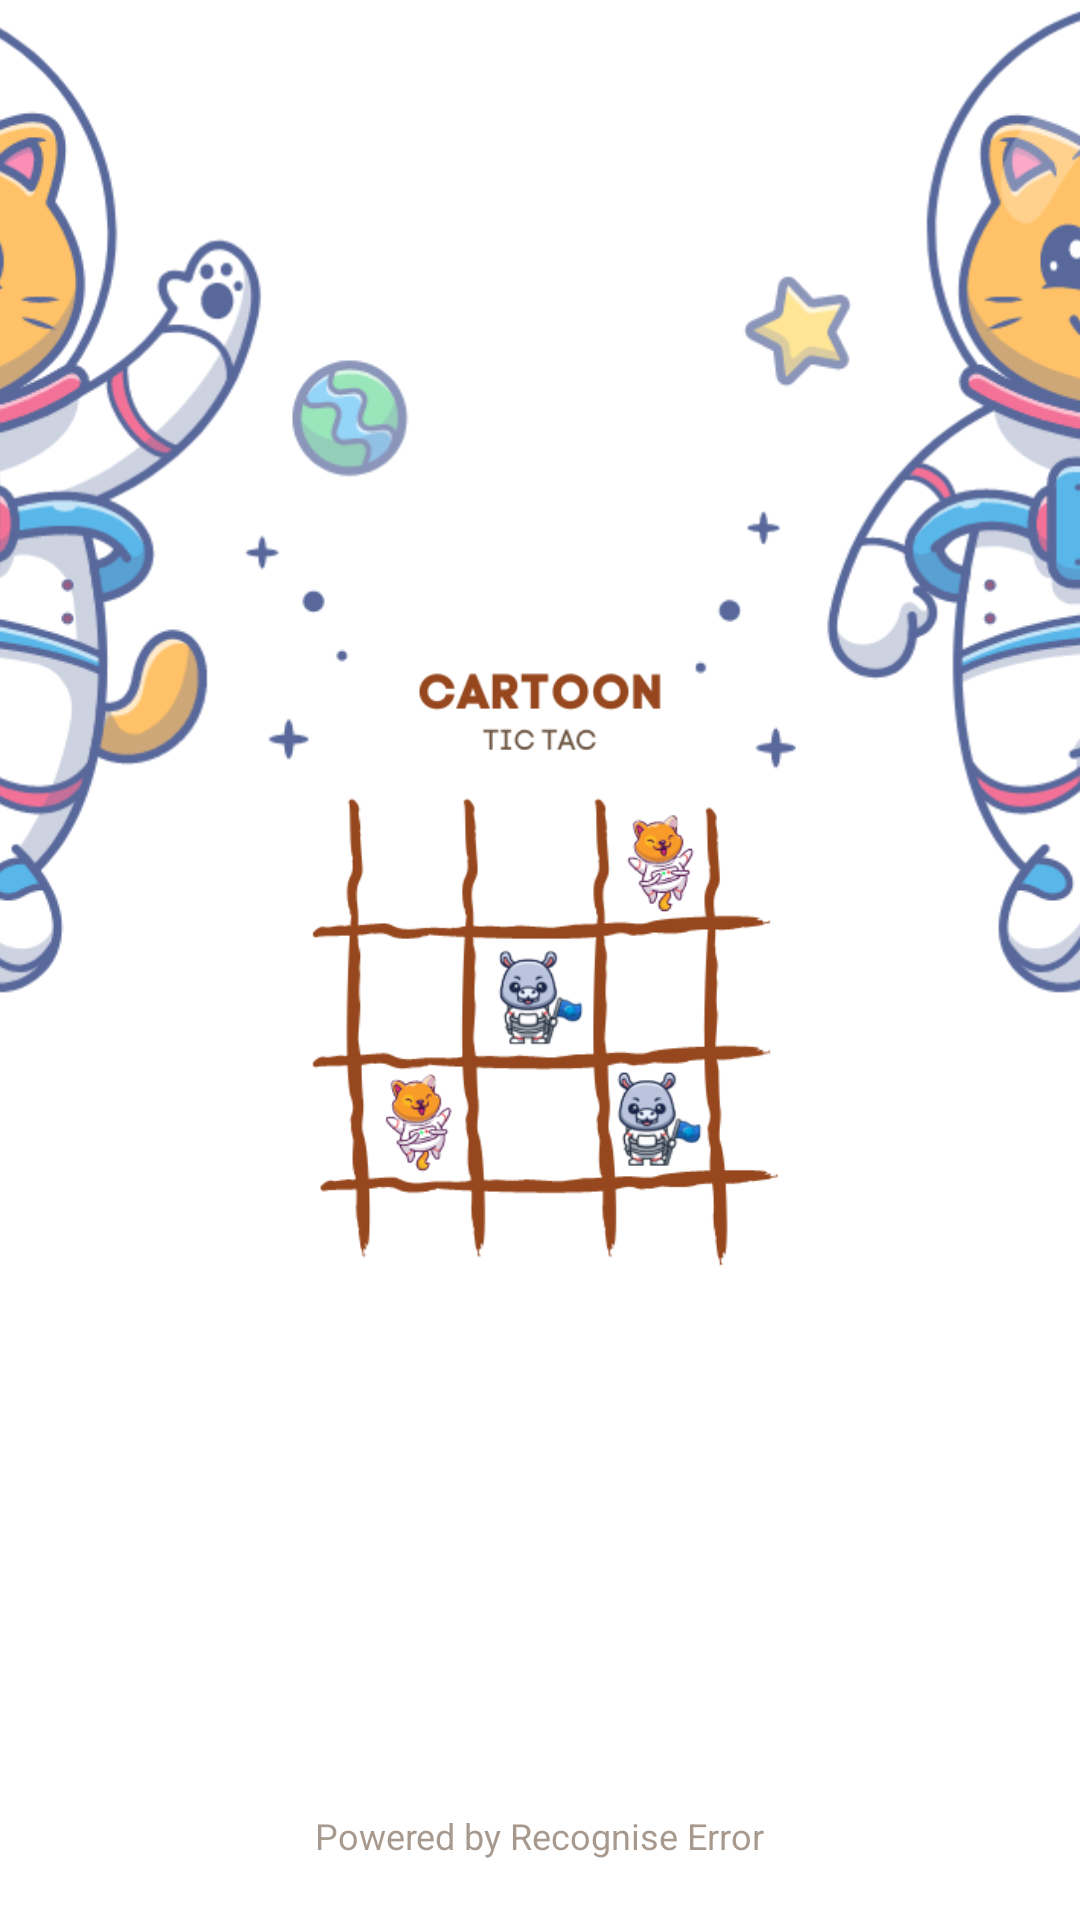

The Android layout XML behind this screen, and the referenced resources:
<!-- AndroidManifest.xml: application theme Theme.TICTOCTOE -->
<!-- res/layout/activity_main.xml -->
<?xml version="1.0" encoding="utf-8"?>
<RelativeLayout
    xmlns:android="http://schemas.android.com/apk/res/android"
    xmlns:app="http://schemas.android.com/apk/res-auto"
    xmlns:tools="http://schemas.android.com/tools"
    android:layout_width="match_parent"
    android:layout_height="match_parent"
    tools:context=".MainActivity">

    <ImageView
        android:layout_width="350dp"
        android:layout_height="340dp"
        android:layout_alignParentStart="true"
        android:layout_marginStart="-200dp"
        android:alpha="0.7"
        android:src="@drawable/logo_game_eagle" />

    <ImageView
        android:layout_width="350dp"
        android:layout_height="340dp"
        android:layout_alignParentEnd="true"
        android:layout_marginEnd="-210dp"
        android:alpha="0.7"
        android:src="@drawable/logo_game_eagle" />

    <ImageView
        android:id="@+id/logo"
        android:layout_width="350dp"
        android:layout_height="340dp"
        android:padding="40dp"
        android:layout_marginTop="100dp"
        android:layout_centerInParent="true"
        android:src="@drawable/logo_game"/>

    <TextView
        android:id="@+id/textView"
        android:layout_width="wrap_content"
        android:layout_height="wrap_content"
        android:text="Powered by Recognise Error"
        android:textColor="@color/text"
        android:textSize="12sp"
        android:alpha="0.6"
        android:visibility="visible"
        android:layout_alignParentBottom="true"
        android:layout_marginBottom="20dp"
        android:layout_centerHorizontal="true"
        tools:ignore="SmallSp" />

</RelativeLayout>
<!-- resources referenced by this layout -->
<resources>
  <color name="text">#6D5541</color>
  <!-- drawable logo_game: png bitmap (drawable, 43998 bytes) -->
  <!-- drawable logo_game_eagle: png bitmap (drawable, 80888 bytes) -->
  <style name="Theme.TICTOCTOE" parent="Theme.MaterialComponents.DayNight.NoActionBar">
          
          <item name="colorPrimary">@color/text</item>
          <item name="colorPrimaryVariant">@color/statusBar</item>
          <item name="colorOnPrimary">@color/white</item>
          
          <item name="colorSecondary">@color/teal_200</item>
          <item name="colorSecondaryVariant">@color/teal_700</item>
          <item name="colorOnSecondary">@color/black</item>
          
          <item name="android:statusBarColor" tools:targetApi="l">@color/text</item>
          
      </style>
  <color name="statusBar">#283B59</color>
  <color name="white">#FFFFFFFF</color>
  <color name="teal_200">#FF03DAC5</color>
  <color name="teal_700">#FF018786</color>
  <color name="black">#FF000000</color>
</resources>
